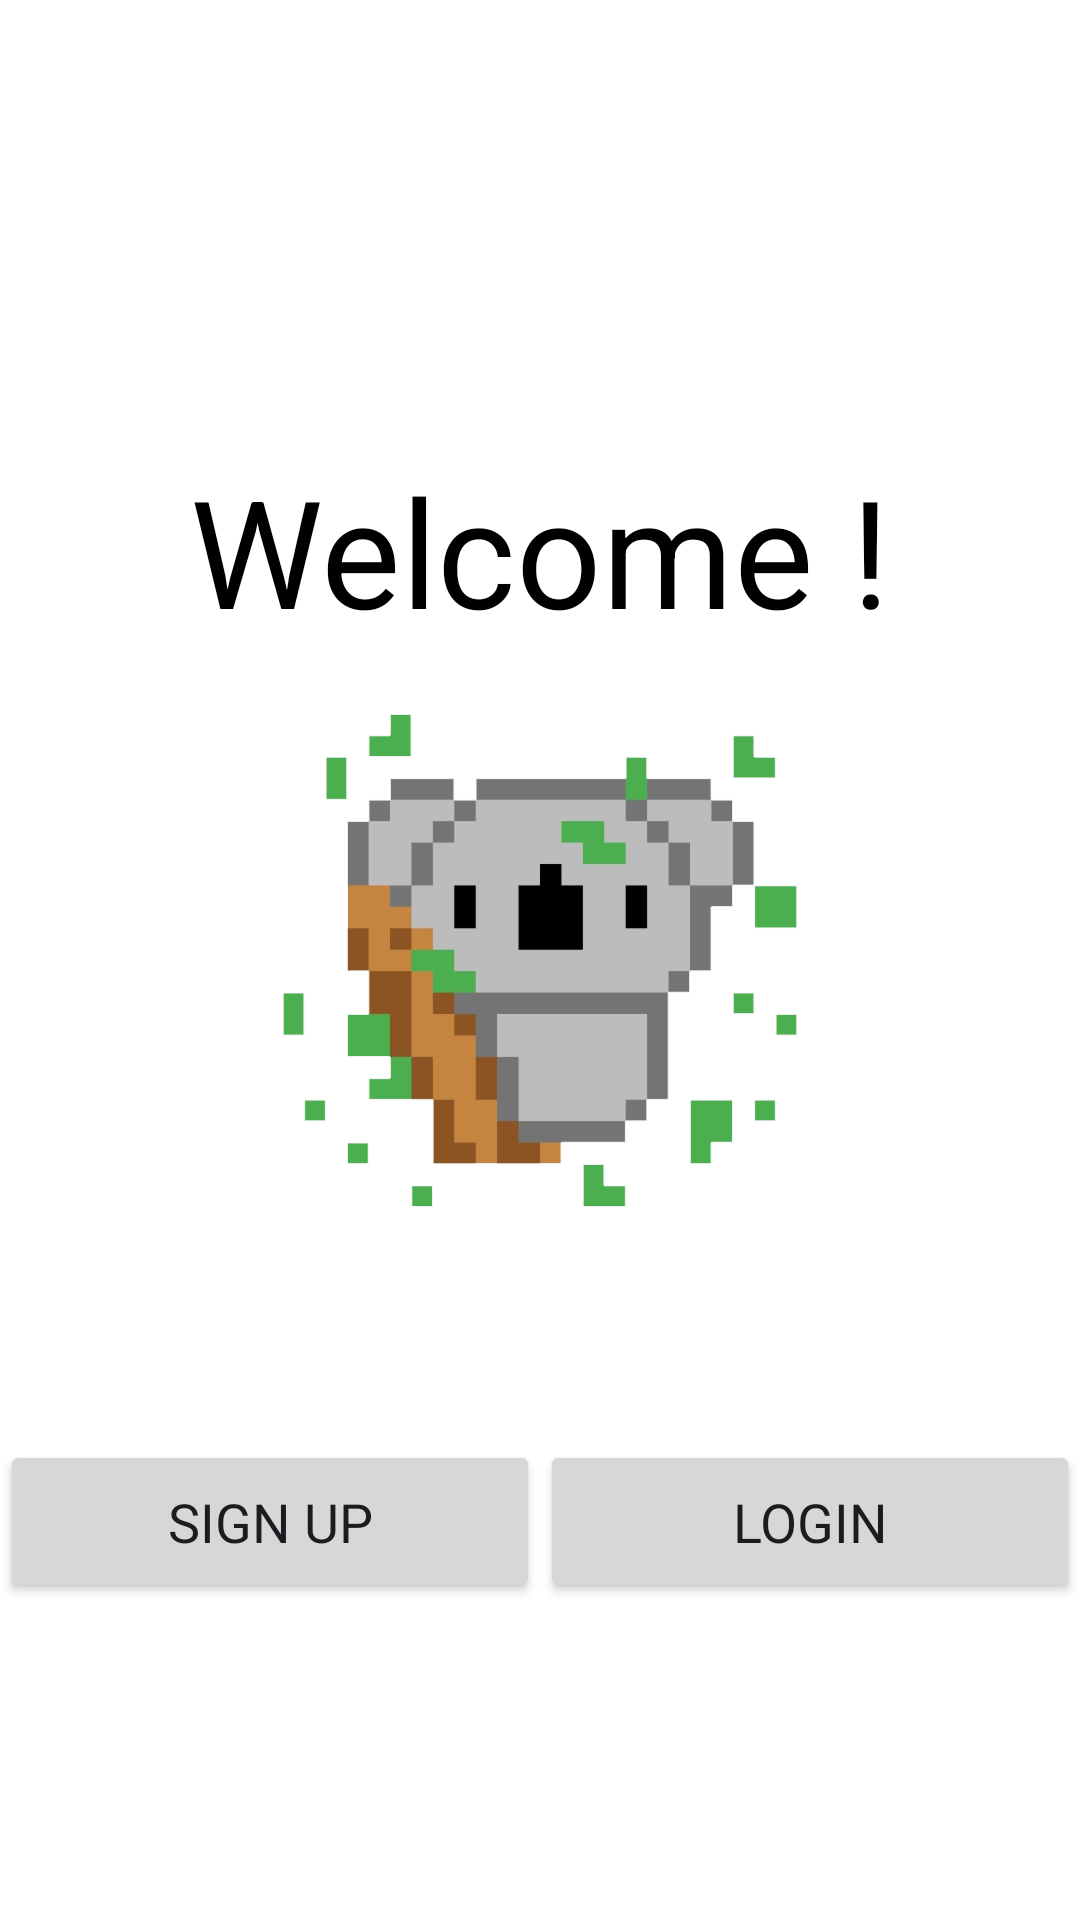

Android layout source for this screen:
<!-- AndroidManifest.xml: application theme Theme.OnlineTicketBooking -->
<!-- res/layout/activity_chose.xml -->
<?xml version="1.0" encoding="utf-8"?>
<LinearLayout xmlns:android="http://schemas.android.com/apk/res/android"
    xmlns:app="http://schemas.android.com/apk/res-auto"
    xmlns:tools="http://schemas.android.com/tools"
    android:layout_width="match_parent"
    android:layout_height="match_parent"
    tools:context=".choseActivity">
    <RelativeLayout
        android:layout_width="match_parent"
        android:layout_height="match_parent"
        android:background="@color/white">

        <TextView
            android:layout_marginTop="150dp"
            android:layout_width="wrap_content"
            android:layout_height="wrap_content"
            android:layout_centerHorizontal="true"
            android:layout_marginHorizontal="60dp"
            android:text="Welcome !"
            android:textSize="50dp"
            android:textColor="@color/black"
            android:background="@color/white"/>

    <ImageView
        android:id="@+id/chose_img"
        android:layout_centerVertical="true"
        android:layout_centerHorizontal="true"
        android:src="@drawable/koala"
        android:layout_width="250dp"
        android:layout_height="250dp"/>

        <LinearLayout
            android:layout_marginTop="25dp"
            android:layout_below="@+id/chose_img"
            android:layout_width="match_parent"
            android:layout_height="match_parent">
        <Button
            android:layout_weight="1"
            android:text="SIGN UP"
            android:id="@+id/img_sign_button"
            android:layout_marginTop="10dp"
            android:layout_width="match_parent"
            android:layout_height="wrap_content"
            android:layout_below="@+id/chose_img"
            android:padding="15dp"
            style="@style/button_18"
            />

        <Button
            android:layout_weight="1"
            android:id="@+id/img_login_button"
            android:text="LOGIN"
            android:layout_marginTop="10dp"
            android:layout_width="match_parent"
            android:layout_height="wrap_content"
            android:layout_below="@+id/sign_button"
            style="@style/button_18"
            android:padding="15dp"
            />
        </LinearLayout>

    </RelativeLayout>

</LinearLayout>
<!-- resources referenced by this layout -->
<resources>
  <color name="black">#FF000000</color>
  <color name="white">#FFFFFFFF</color>
  <!-- drawable koala: png bitmap (drawable, 17144 bytes) -->
  <style name="button_18" parent="Widget.AppCompat.Button">
      <item name="android:textSize">18dp</item>
      <item name="android:textAllCaps">true</item>
  </style>
  <style name="Theme.OnlineTicketBooking" parent="Base.Theme.OnlineTicketBooking" />
  <style name="Base.Theme.OnlineTicketBooking" parent="Theme.Material3.DayNight.NoActionBar">
          
          
          <item name="fontFamily">@font/alef_bold</item>
      </style>
</resources>
